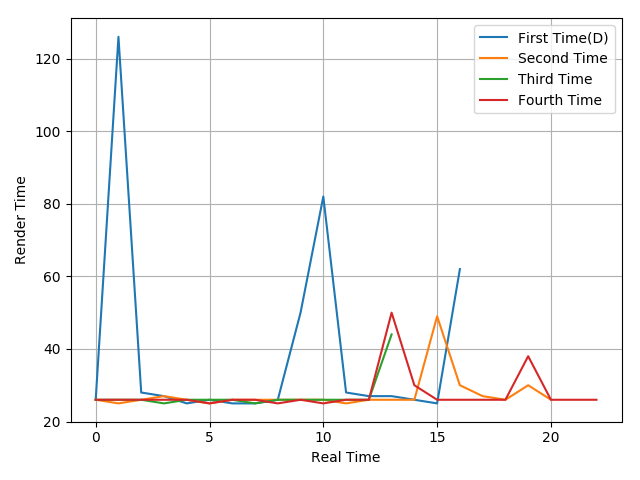

Data behind this chart, as committed beside it:
26, 126, 28, 27, 25, 26, 25, 25, 26, 50, 82, 28, 27, 27, 26, 25, 62
26, 25, 26, 27, 26, 25, 26, 26, 26, 26, 26, 25, 26, 26, 26, 49, 30, 27, 26, 30, 26
26, 26, 26, 25, 26, 26, 26, 25, 26, 26, 26, 26, 26, 44
26, 26, 26, 26, 26, 25, 26, 26, 25, 26, 25, 26, 26, 50, 30, 26, 26, 26, 26, 38, 26, 26, 26
